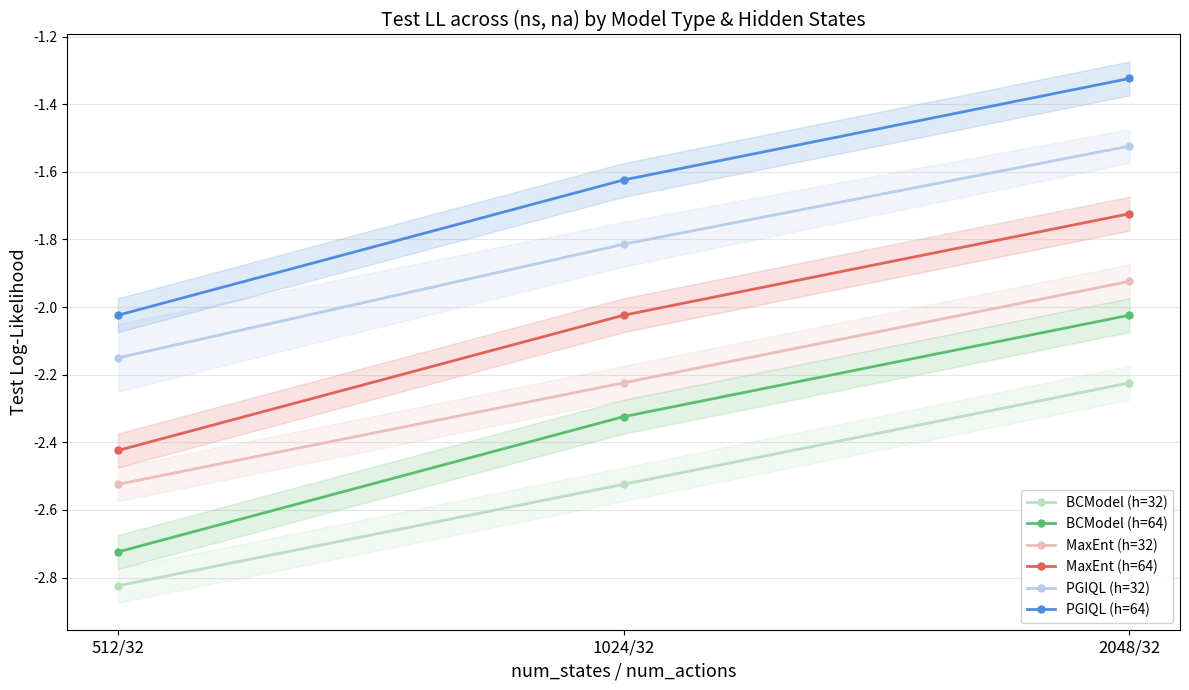

The script that saved this image: (Note: this script raises an exception after producing the figure.)
"""
Compact line chart: Test LL vs (ns, na) combos, grouped by model type and hidden states.
Each model type gets a color family; hidden-state variants are lighter/darker shades.
"""

import numpy as np
import matplotlib.pyplot as plt
from collections import defaultdict

# ── Data: {(model_type, n_hidden, ns, na): [ll_values]} ──
# model_type decides color family, n_hidden decides shade within that family.
RAW_DATA = {
    # ("ModelA", n_hidden, ns, na): [ll1, ll2, ...]
    ("PGIQL",  32, 512, 32): [-2.1, -2.3, -2.0, -2.2, -2.15],
    ("PGIQL",  32, 1024, 32): [-1.8, -1.9, -1.85, -1.7, -1.82],
    ("PGIQL",  32, 2048, 32): [-1.5, -1.6, -1.55, -1.45, -1.52],
    ("PGIQL",  64, 512, 32): [-2.0, -2.1, -1.95, -2.05, -2.02],
    ("PGIQL",  64, 1024, 32): [-1.6, -1.7, -1.65, -1.55, -1.62],
    ("PGIQL",  64, 2048, 32): [-1.3, -1.4, -1.35, -1.25, -1.32],
    ("MaxEnt", 32, 512, 32): [-2.5, -2.6, -2.55, -2.45, -2.52],
    ("MaxEnt", 32, 1024, 32): [-2.2, -2.3, -2.25, -2.15, -2.22],
    ("MaxEnt", 32, 2048, 32): [-1.9, -2.0, -1.95, -1.85, -1.92],
    ("MaxEnt", 64, 512, 32): [-2.4, -2.5, -2.45, -2.35, -2.42],
    ("MaxEnt", 64, 1024, 32): [-2.0, -2.1, -2.05, -1.95, -2.02],
    ("MaxEnt", 64, 2048, 32): [-1.7, -1.8, -1.75, -1.65, -1.72],
    ("BCModel", 32, 512, 32): [-2.8, -2.9, -2.85, -2.75, -2.82],
    ("BCModel", 32, 1024, 32): [-2.5, -2.6, -2.55, -2.45, -2.52],
    ("BCModel", 32, 2048, 32): [-2.2, -2.3, -2.25, -2.15, -2.22],
    ("BCModel", 64, 512, 32): [-2.7, -2.8, -2.75, -2.65, -2.72],
    ("BCModel", 64, 1024, 32): [-2.3, -2.4, -2.35, -2.25, -2.32],
    ("BCModel", 64, 2048, 32): [-2.0, -2.1, -2.05, -1.95, -2.02],
}

# ── Color families: one hue per model type, shades for hidden states ──
# Base hues in HSL-like RGB anchors (R, G, B families)
COLOR_FAMILIES = {
    "PGIQL":   (0.15, 0.45, 0.85),   # blue family
    "MaxEnt":  (0.85, 0.25, 0.20),   # red family
    "BCModel": (0.20, 0.70, 0.30),   # green family
}


def shade_color(base_rgb, level, n_levels):
    """Shift brightness: level 0 = darkest, n_levels-1 = lightest."""
    t = 0.3 + 0.5 * (level / max(n_levels - 1, 1))
    return tuple(c * t + (1 - t) * 0.95 for c in base_rgb)


def build_series(raw_data):
    """Parse raw data into plottable series keyed by (model_type, n_hidden)."""
    series = defaultdict(dict)  # {(model, n_hidden): {x_label: [vals]}}
    for (model, n_hidden, ns, na), vals in raw_data.items():
        x_label = f"{ns}/{na}"
        series[(model, n_hidden)][x_label] = np.array(vals)
    return series


def main():
    series = build_series(RAW_DATA)

    # Sorted x-axis labels from all entries
    x_labels = sorted(
        {label for s in series.values() for label in s},
        key=lambda l: tuple(map(int, l.split('/')))
    )
    x_pos = np.arange(len(x_labels))

    # Discover model types and hidden-state counts
    model_types = sorted({k[0] for k in series})
    hidden_by_model = {m: sorted({k[1] for k in series if k[0] == m}) for m in model_types}

    fig, ax = plt.subplots(figsize=(12, 7))

    for model in model_types:
        base_rgb = COLOR_FAMILIES.get(model, (0.5, 0.5, 0.5))
        hiddens = hidden_by_model[model]
        for lvl, nh in enumerate(hiddens):
            color = shade_color(base_rgb, lvl, len(hiddens))
            means, stds = [], []
            for label in x_labels:
                vals = series.get((model, nh), {}).get(label, np.array([np.nan]))
                means.append(np.nanmean(vals))
                stds.append(np.nanstd(vals))
            means, stds = np.array(means), np.array(stds)

            ax.plot(x_pos, means, marker='o', markersize=5, linewidth=2,
                    color=color, label=f"{model} (h={nh})")
            ax.fill_between(x_pos, means - stds, means + stds,
                            color=color, alpha=0.18)

    ax.set_xticks(x_pos)
    ax.set_xticklabels(x_labels, fontsize=12)
    ax.set_xlabel("num_states / num_actions", fontsize=13)
    ax.set_ylabel("Test Log-Likelihood", fontsize=13)
    ax.set_title("Test LL across (ns, na) by Model Type & Hidden States", fontsize=14)
    ax.legend(fontsize=10, loc='lower right', framealpha=0.9)
    ax.grid(axis='y', alpha=0.3)
    plt.tight_layout()
    plt.savefig("plot/ll_linechart.png", dpi=150)
    print("Saved plot/ll_linechart.png")
    plt.close()


if __name__ == '__main__':
    main()
